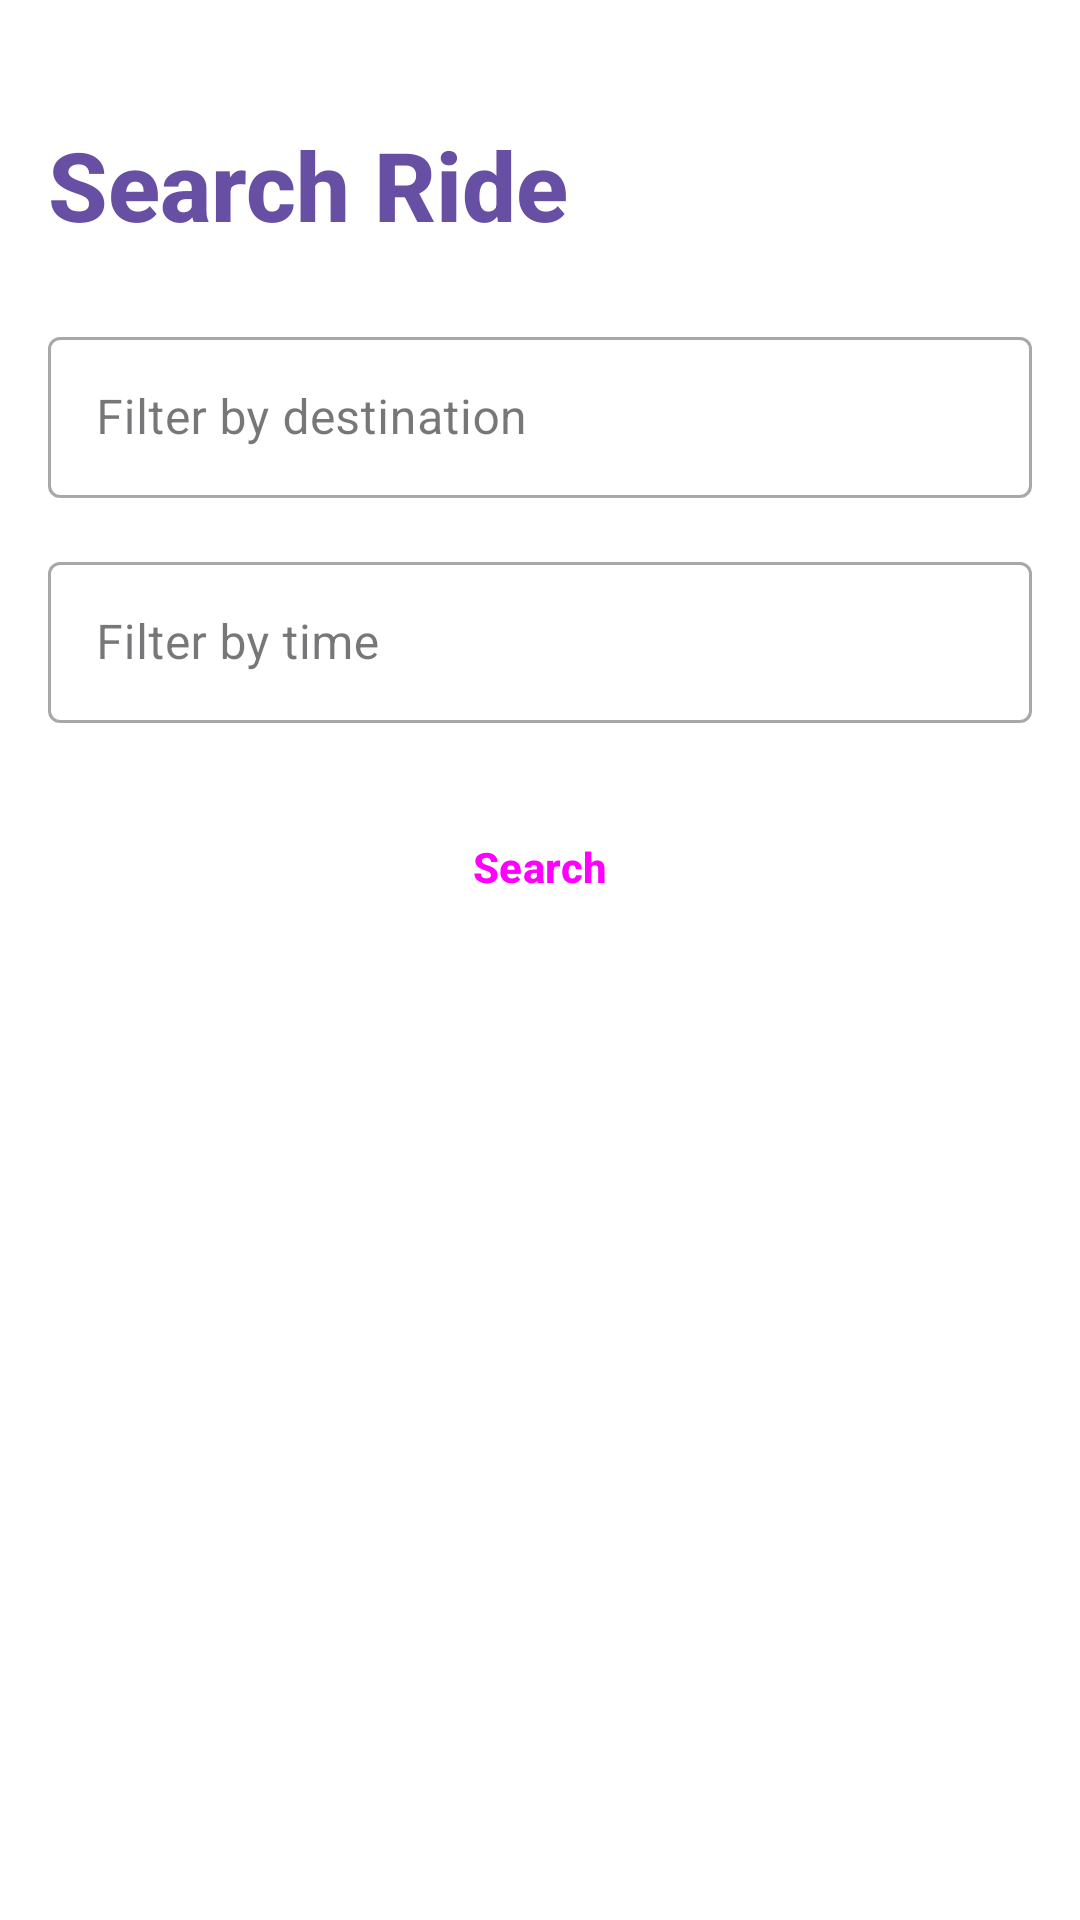

Layout XML and referenced resources for this Android screen:
<!-- AndroidManifest.xml: application theme Theme.CampusRide -->
<!-- res/layout/activity_ride_search.xml -->
<?xml version="1.0" encoding="utf-8"?>
<LinearLayout xmlns:android="http://schemas.android.com/apk/res/android"
    xmlns:app="http://schemas.android.com/apk/res-auto"
    xmlns:tools="http://schemas.android.com/tools"
    android:layout_width="match_parent"
    android:layout_height="match_parent"
    android:orientation="vertical"
    android:padding="@dimen/spacing_medium"
    android:background="@color/background"
    tools:context=".RideSearchActivity">

    <TextView
        android:layout_width="wrap_content"
        android:layout_height="wrap_content"
        android:text="@string/search_ride"
        android:textSize="@dimen/text_size_display"
        android:textStyle="bold"
        android:layout_marginTop="@dimen/spacing_large"
        android:layout_marginBottom="@dimen/spacing_large"
        android:textColor="@color/primary" />

    <com.google.android.material.textfield.TextInputLayout
        android:layout_width="match_parent"
        android:layout_height="wrap_content"
        android:layout_marginBottom="@dimen/spacing_medium"
        style="@style/Widget.MaterialComponents.TextInputLayout.OutlinedBox">

        <com.google.android.material.textfield.TextInputEditText
            android:id="@+id/destinationFilterEditText"
            android:layout_width="match_parent"
            android:layout_height="wrap_content"
            android:hint="@string/filter_by_destination"
            android:padding="@dimen/spacing_medium" />

    </com.google.android.material.textfield.TextInputLayout>

    <com.google.android.material.textfield.TextInputLayout
        android:layout_width="match_parent"
        android:layout_height="wrap_content"
        android:layout_marginBottom="@dimen/spacing_large"
        style="@style/Widget.MaterialComponents.TextInputLayout.OutlinedBox">

        <com.google.android.material.textfield.TextInputEditText
            android:id="@+id/timeFilterEditText"
            android:layout_width="match_parent"
            android:layout_height="wrap_content"
            android:hint="@string/filter_by_time"
            android:padding="@dimen/spacing_medium" />

    </com.google.android.material.textfield.TextInputLayout>

    <Button
        android:id="@+id/searchButton"
        android:layout_width="match_parent"
        android:layout_height="@dimen/button_height"
        android:text="@string/search"
        android:layout_marginBottom="@dimen/spacing_large"
        style="@style/ButtonStyle" />

    <androidx.recyclerview.widget.RecyclerView
        android:id="@+id/availableRidesRecyclerView"
        android:layout_width="match_parent"
        android:layout_height="0dp"
        android:layout_weight="1"
        tools:listitem="@layout/item_ride" />

</LinearLayout>
<!-- res/layout/item_ride.xml (included above) -->
<?xml version="1.0" encoding="utf-8"?>
<com.google.android.material.card.MaterialCardView xmlns:android="http://schemas.android.com/apk/res/android"
    xmlns:app="http://schemas.android.com/apk/res-auto"
    android:layout_width="match_parent"
    android:layout_height="wrap_content"
    android:layout_margin="@dimen/spacing_small"
    app:cardElevation="@dimen/card_elevation"
    app:cardCornerRadius="@dimen/card_corner_radius">

    <LinearLayout
        android:layout_width="match_parent"
        android:layout_height="wrap_content"
        android:orientation="vertical"
        android:padding="@dimen/spacing_medium">

        <TextView
            android:id="@+id/driverNameTextView"
            android:layout_width="wrap_content"
            android:layout_height="wrap_content"
            android:text="Driver Name"
            android:textSize="@dimen/text_size_subtitle"
            android:textStyle="bold"
            android:layout_marginBottom="@dimen/spacing_small"
            android:textColor="@color/on_surface" />

        <TextView
            android:id="@+id/driverRegNoTextView"
            android:layout_width="wrap_content"
            android:layout_height="wrap_content"
            android:text="Reg No: XXXXXXXX"
            android:textSize="@dimen/text_size_body"
            android:layout_marginBottom="@dimen/spacing_medium"
            android:textColor="@color/gray" />

        <LinearLayout
            android:layout_width="match_parent"
            android:layout_height="wrap_content"
            android:orientation="horizontal"
            android:layout_marginBottom="@dimen/spacing_small">

            <ImageView
                android:layout_width="16dp"
                android:layout_height="16dp"
                android:layout_marginEnd="@dimen/spacing_small"
                android:src="@drawable/ic_location"
                android:contentDescription="@string/source"
                app:tint="@color/primary" />

            <TextView
                android:id="@+id/sourceTextView"
                android:layout_width="wrap_content"
                android:layout_height="wrap_content"
                android:text="Source Location"
                android:textSize="@dimen/text_size_body"
                android:textColor="@color/on_surface" />

        </LinearLayout>

        <LinearLayout
            android:layout_width="match_parent"
            android:layout_height="wrap_content"
            android:orientation="horizontal"
            android:layout_marginBottom="@dimen/spacing_small">

            <ImageView
                android:layout_width="16dp"
                android:layout_height="16dp"
                android:layout_marginEnd="@dimen/spacing_small"
                android:src="@drawable/ic_location"
                android:contentDescription="@string/destination"
                app:tint="@color/primary" />

            <TextView
                android:id="@+id/destinationTextView"
                android:layout_width="wrap_content"
                android:layout_height="wrap_content"
                android:text="Destination Location"
                android:textSize="@dimen/text_size_body"
                android:textColor="@color/on_surface" />

        </LinearLayout>

        <LinearLayout
            android:layout_width="match_parent"
            android:layout_height="wrap_content"
            android:orientation="horizontal"
            android:layout_marginBottom="@dimen/spacing_medium">

            <TextView
                android:layout_width="wrap_content"
                android:layout_height="wrap_content"
                android:text="@string/date"
                android:textStyle="bold"
                android:textSize="@dimen/text_size_body"
                android:textColor="@color/on_surface" />

            <TextView
                android:id="@+id/dateTextView"
                android:layout_width="wrap_content"
                android:layout_height="wrap_content"
                android:text="DD/MM/YYYY"
                android:layout_marginStart="@dimen/spacing_small"
                android:layout_marginEnd="@dimen/spacing_large"
                android:textSize="@dimen/text_size_body"
                android:textColor="@color/on_surface" />

            <TextView
                android:layout_width="wrap_content"
                android:layout_height="wrap_content"
                android:text="@string/time"
                android:textStyle="bold"
                android:textSize="@dimen/text_size_body"
                android:textColor="@color/on_surface" />

            <TextView
                android:id="@+id/timeTextView"
                android:layout_width="wrap_content"
                android:layout_height="wrap_content"
                android:text="HH:MM"
                android:layout_marginStart="@dimen/spacing_small"
                android:textSize="@dimen/text_size_body"
                android:textColor="@color/on_surface" />

        </LinearLayout>

    </LinearLayout>

</com.google.android.material.card.MaterialCardView>
<!-- resources referenced by this layout -->
<resources>
  <color name="background">#FFFFFFFF</color>
  <color name="gray">#FF9E9E9E</color>
  <color name="on_surface">#FF1C1B1F</color>
  <color name="primary">#FF6750A4</color>
  <dimen name="button_height">48dp</dimen>
  <dimen name="card_corner_radius">12dp</dimen>
  <dimen name="card_elevation">4dp</dimen>
  <dimen name="spacing_large">24dp</dimen>
  <dimen name="spacing_medium">16dp</dimen>
  <dimen name="spacing_small">8dp</dimen>
  <dimen name="text_size_body">14sp</dimen>
  <dimen name="text_size_display">32sp</dimen>
  <dimen name="text_size_subtitle">16sp</dimen>
  <string name="date">Date</string>
  <string name="destination">Destination</string>
  <string name="filter_by_destination">Filter by destination</string>
  <string name="filter_by_time">Filter by time</string>
  <string name="search">Search</string>
  <string name="search_ride">Search Ride</string>
  <string name="source">Source</string>
  <string name="time">Time</string>
  <style name="ButtonStyle" parent="Widget.Material3.Button">
          <item name="android:textAllCaps">false</item>
          <item name="cornerRadius">24dp</item>
          <item name="android:textSize">14sp</item>
          <item name="android:textStyle">bold</item>
          <item name="iconTint">@color/white</item>
          <item name="android:elevation">4dp</item>
      </style>
  <style name="Theme.CampusRide" parent="Theme.Material3.DayNight.NoActionBar">
          
          <item name="colorPrimary">@color/primary</item>
          <item name="colorOnPrimary">@color/on_primary</item>
          <item name="colorPrimaryContainer">@color/primary_light</item>
          <item name="colorOnPrimaryContainer">@color/on_primary</item>
          
          
          <item name="colorSecondary">@color/secondary</item>
          <item name="colorOnSecondary">@color/on_secondary</item>
          
          
          <item name="colorTertiary">@color/primary_variant</item>
          <item name="colorOnTertiary">@color/on_secondary</item>
          
          
          <item name="android:colorBackground">@color/background</item>
          <item name="colorSurface">@color/surface</item>
          <item name="colorSurfaceVariant">@color/light_gray</item>
          <item name="colorOnBackground">@color/on_background</item>
          <item name="colorOnSurface">@color/on_surface</item>
          <item name="colorOnSurfaceVariant">@color/dark_gray</item>
          
          
          <item name="android:statusBarColor">@color/primary</item>
          <item name="android:windowLightStatusBar">true</item>
          
          
          <item name="android:navigationBarColor">@color/background</item>
          
          
          <item name="android:textViewStyle">@style/TextViewStyle</item>
          <item name="android:buttonStyle">@style/ButtonStyle</item>
      </style>
  <color name="white">#FFFFFFFF</color>
  <color name="on_primary">#FFFFFFFF</color>
  <color name="primary_light">#EADDFF</color>
  <color name="secondary">#FF625B71</color>
  <color name="on_secondary">#FFFFFFFF</color>
  <color name="primary_variant">#FF3700B3</color>
  <color name="surface">#FFFFFFFF</color>
  <color name="light_gray">#FFF5F5F5</color>
  <color name="on_background">#FF1C1B1F</color>
  <color name="dark_gray">#FF616161</color>
  <style name="TextViewStyle" parent="Widget.AppCompat.TextView">
          <item name="android:fontFamily">sans-serif-medium</item>
          <item name="android:textColor">@color/on_background</item>
      </style>
</resources>
